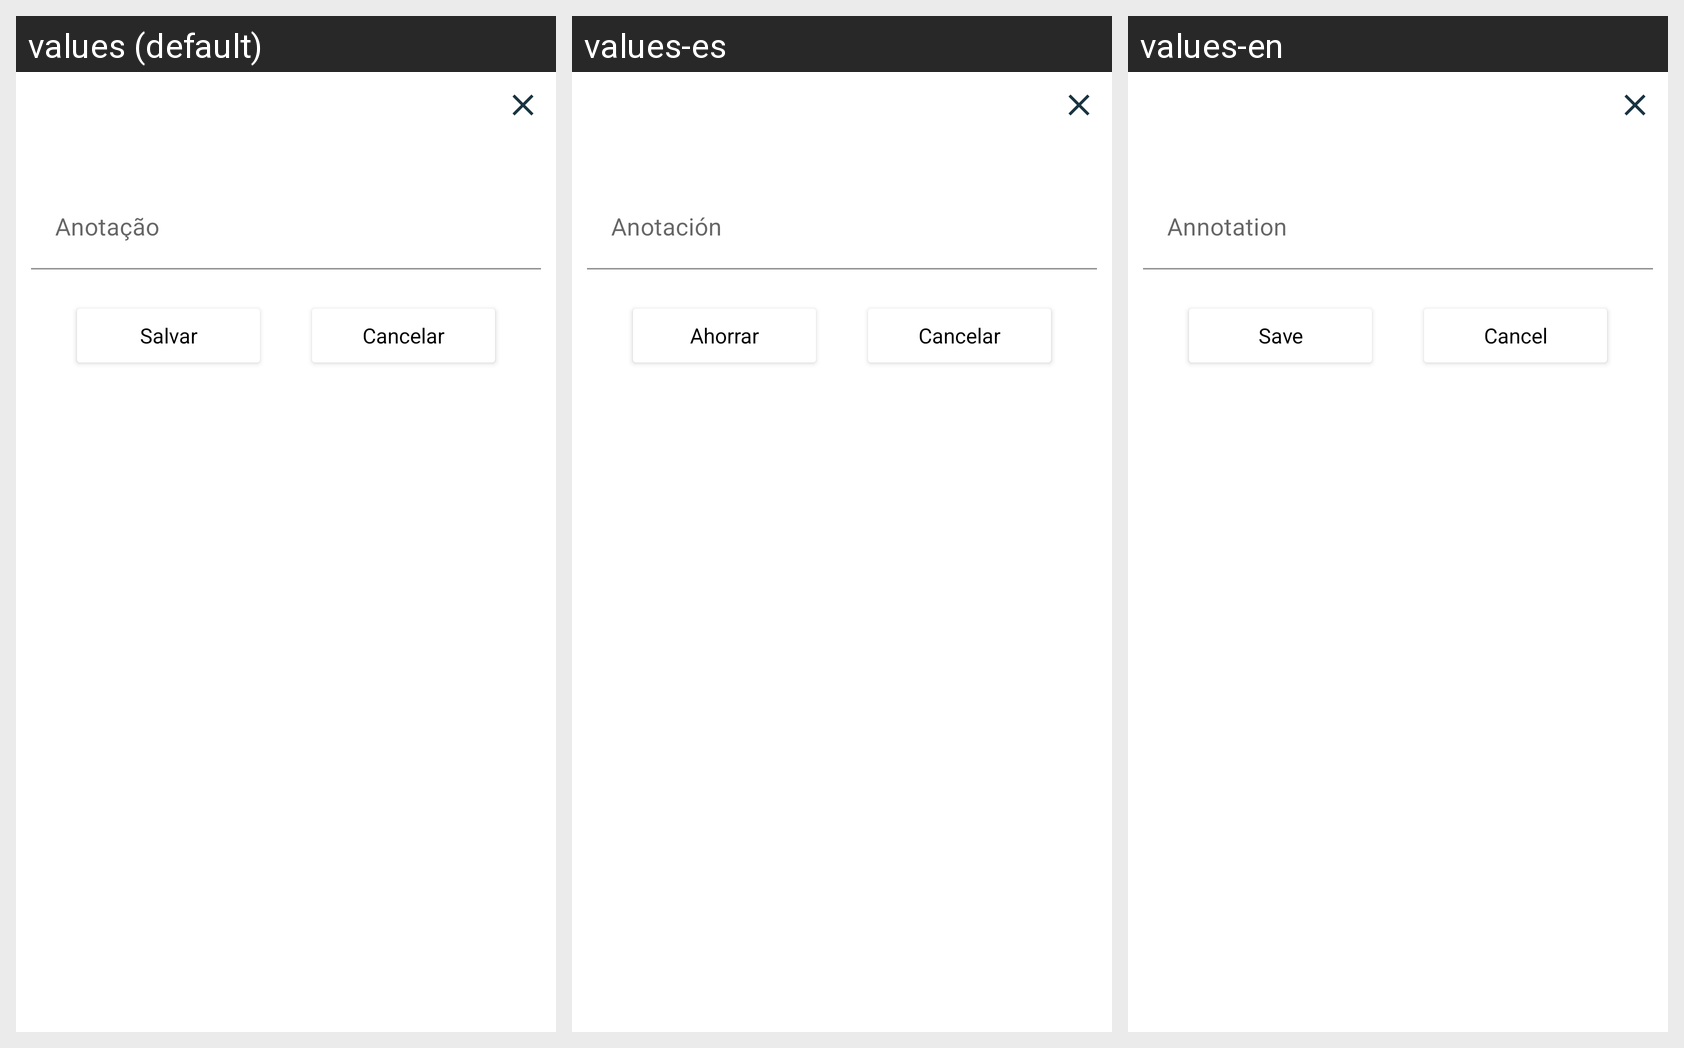

Here is an Android app screen in its default locale and in the app's own translations. Write out the translated-string differences for the strings that appear on this screen.
Android screen res/layout/dialog_note_add.xml rendered under 3 locales, left to right: values (default), values-es, values-en. Device: Nexus 5 (rendered at 1080×1920; each locale shown at half size, 540×960, under a caption strip naming it); theme Theme.Sensei.
Strings drawn on this screen, with the default value and each locale's value (text and hints the layout hard-codes, and strings that could not be matched under every locale, appear in the picture but are not listed):

note
  values: Anotação
  values-es: Anotación
  values-en: Annotation

save
  values: Salvar
  values-es: Ahorrar
  values-en: Save

cancel
  values: Cancelar
  values-es: Cancelar
  values-en: Cancel
